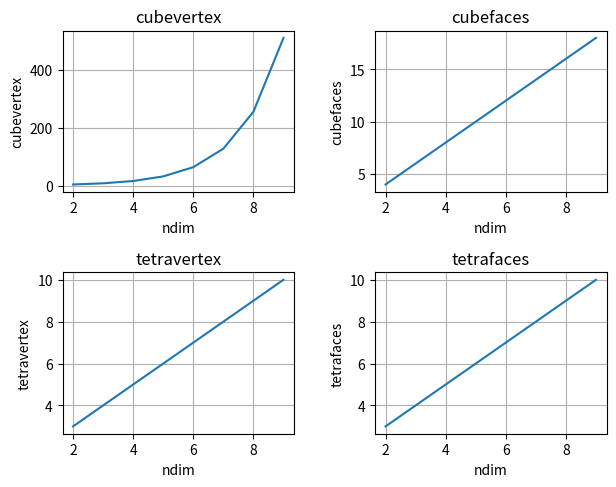

The matplotlib source for this figure:
########################################################################
# number of vertex and n-1 faces of a n dimensional tetrahedron and cube
########################################################################

import matplotlib.pyplot as plt
from matplotlib.ticker import NullFormatter

cubefaces=[]
cubevertex=[]
tetravertex=[]
tetrafaces=[]
ndim=[]
n=10
for i in range(2,n):
    ndim.append(i)
    cubefaces.append(2*i)
    cubevertex.append(2**i)
    tetravertex.append(i+1)
    tetrafaces.append(i+1)


plt.figure()
# cubevertex
plt.subplot(221)
plt.plot(ndim,cubevertex)
plt.ylabel('cubevertex')
plt.xlabel('ndim')
plt.title('cubevertex')
plt.grid(True)


# cubefaces
plt.subplot(222)
plt.plot(ndim,cubefaces)
plt.ylabel('cubefaces')
plt.xlabel('ndim')
plt.title('cubefaces')
plt.grid(True)


# symmetric log
plt.subplot(223)
plt.plot(ndim,tetravertex)
plt.ylabel('tetravertex')
plt.xlabel('ndim')
plt.title('tetravertex')
plt.grid(True)

# logit
plt.subplot(224)
plt.plot(ndim,tetrafaces)
plt.ylabel('tetrafaces')
plt.xlabel('ndim')
plt.title('tetrafaces')
plt.grid(True)

plt.subplots_adjust(top=0.92, bottom=0.08, left=0.10, right=0.95, hspace=0.5,
                    wspace=0.35)

plt.show()
